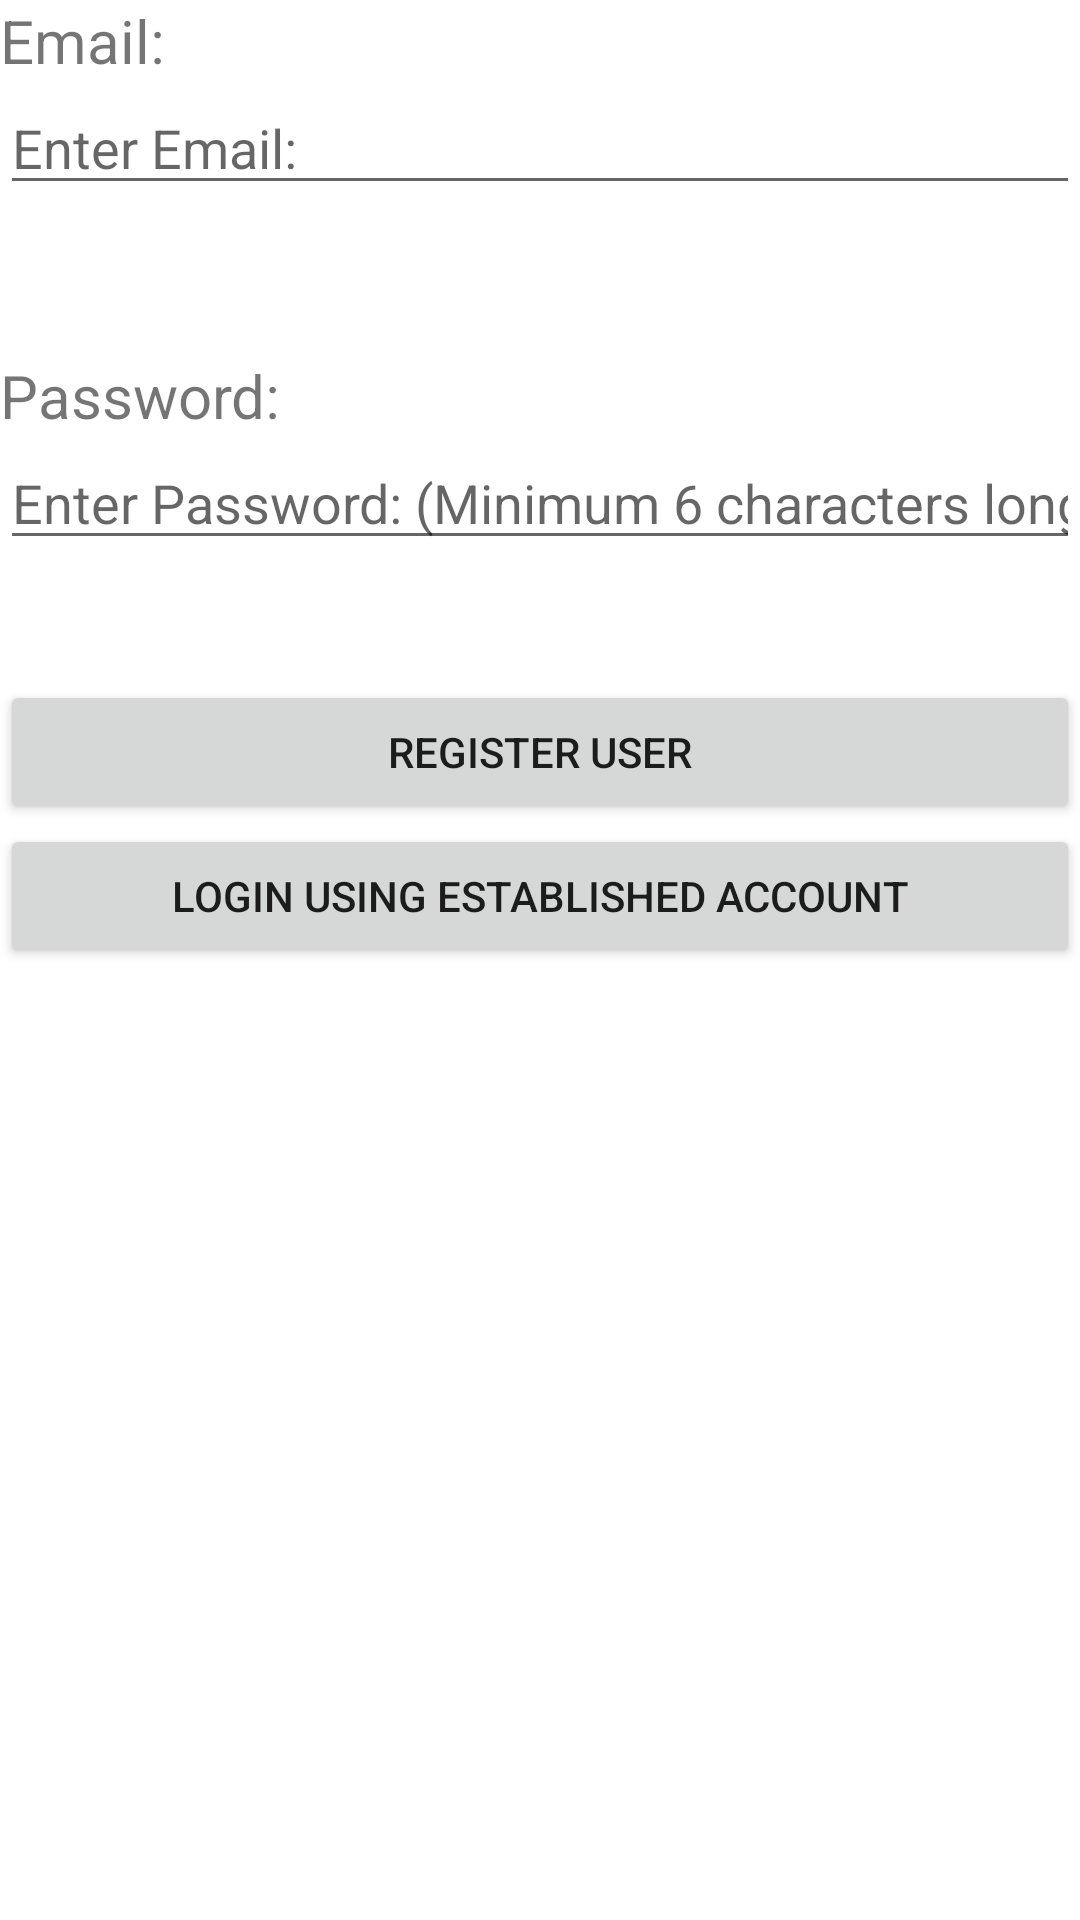

Write the Android layout XML for this screen, with the resource values it uses.
<!-- AndroidManifest.xml: application theme Theme.G1OnlineQuiz -->
<!-- res/layout/activity_register_user.xml -->
<?xml version="1.0" encoding="utf-8"?>
<androidx.constraintlayout.widget.ConstraintLayout xmlns:android="http://schemas.android.com/apk/res/android"
    xmlns:app="http://schemas.android.com/apk/res-auto"
    xmlns:tools="http://schemas.android.com/tools"
    android:layout_width="match_parent"
    android:layout_height="match_parent"
    tools:context=".gui.RegisterUser">

    <LinearLayout
        android:layout_width="match_parent"
        android:layout_height="match_parent"
        android:orientation="vertical">

        <TextView
            android:layout_width="match_parent"
            android:layout_height="wrap_content"
            android:layout_marginTop="0dp"
            android:text="Email:"
            android:textSize="20sp" />

        <EditText
            android:id="@+id/registerEmail"
            android:layout_width="match_parent"
            android:layout_height="wrap_content"
            android:ems="10"
            android:inputType="textPersonName"
            android:hint="Enter Email:" />

        <TextView
            android:layout_width="match_parent"
            android:layout_height="wrap_content"
            android:layout_marginTop="50dp"
            android:text="Password:"
            android:textSize="20sp" />

        <EditText
            android:id="@+id/registerPassword"
            android:layout_width="match_parent"
            android:layout_height="wrap_content"
            android:ems="10"
            android:inputType="textPassword"
            android:hint="Enter Password: (Minimum 6 characters long)" />

        <Button
            android:id="@+id/registerBtn"
            android:layout_width="match_parent"
            android:layout_height="wrap_content"
            android:layout_marginTop="40dp"
            android:text="Register User" />

        <Button
            android:id="@+id/backToLoginBtn"
            android:layout_width="match_parent"
            android:layout_height="wrap_content"
            android:text="Login using established account" />
    </LinearLayout>

</androidx.constraintlayout.widget.ConstraintLayout>
<!-- resources referenced by this layout -->
<resources>
  <style name="Theme.G1OnlineQuiz" parent="Theme.MaterialComponents.DayNight.DarkActionBar">
          
          <item name="colorPrimary">@color/purple_500</item>
          <item name="colorPrimaryVariant">@color/purple_700</item>
          <item name="colorOnPrimary">@color/white</item>
          
          <item name="colorSecondary">@color/teal_200</item>
          <item name="colorSecondaryVariant">@color/teal_700</item>
          <item name="colorOnSecondary">@color/black</item>
          
          <item name="android:statusBarColor" tools:targetApi="l">?attr/colorPrimaryVariant</item>
          
      </style>
  <color name="purple_500">#FF6200EE</color>
  <color name="purple_700">#FF3700B3</color>
  <color name="white">#FFFFFFFF</color>
  <color name="teal_200">#FF03DAC5</color>
  <color name="teal_700">#FF018786</color>
  <color name="black">#FF000000</color>
</resources>
